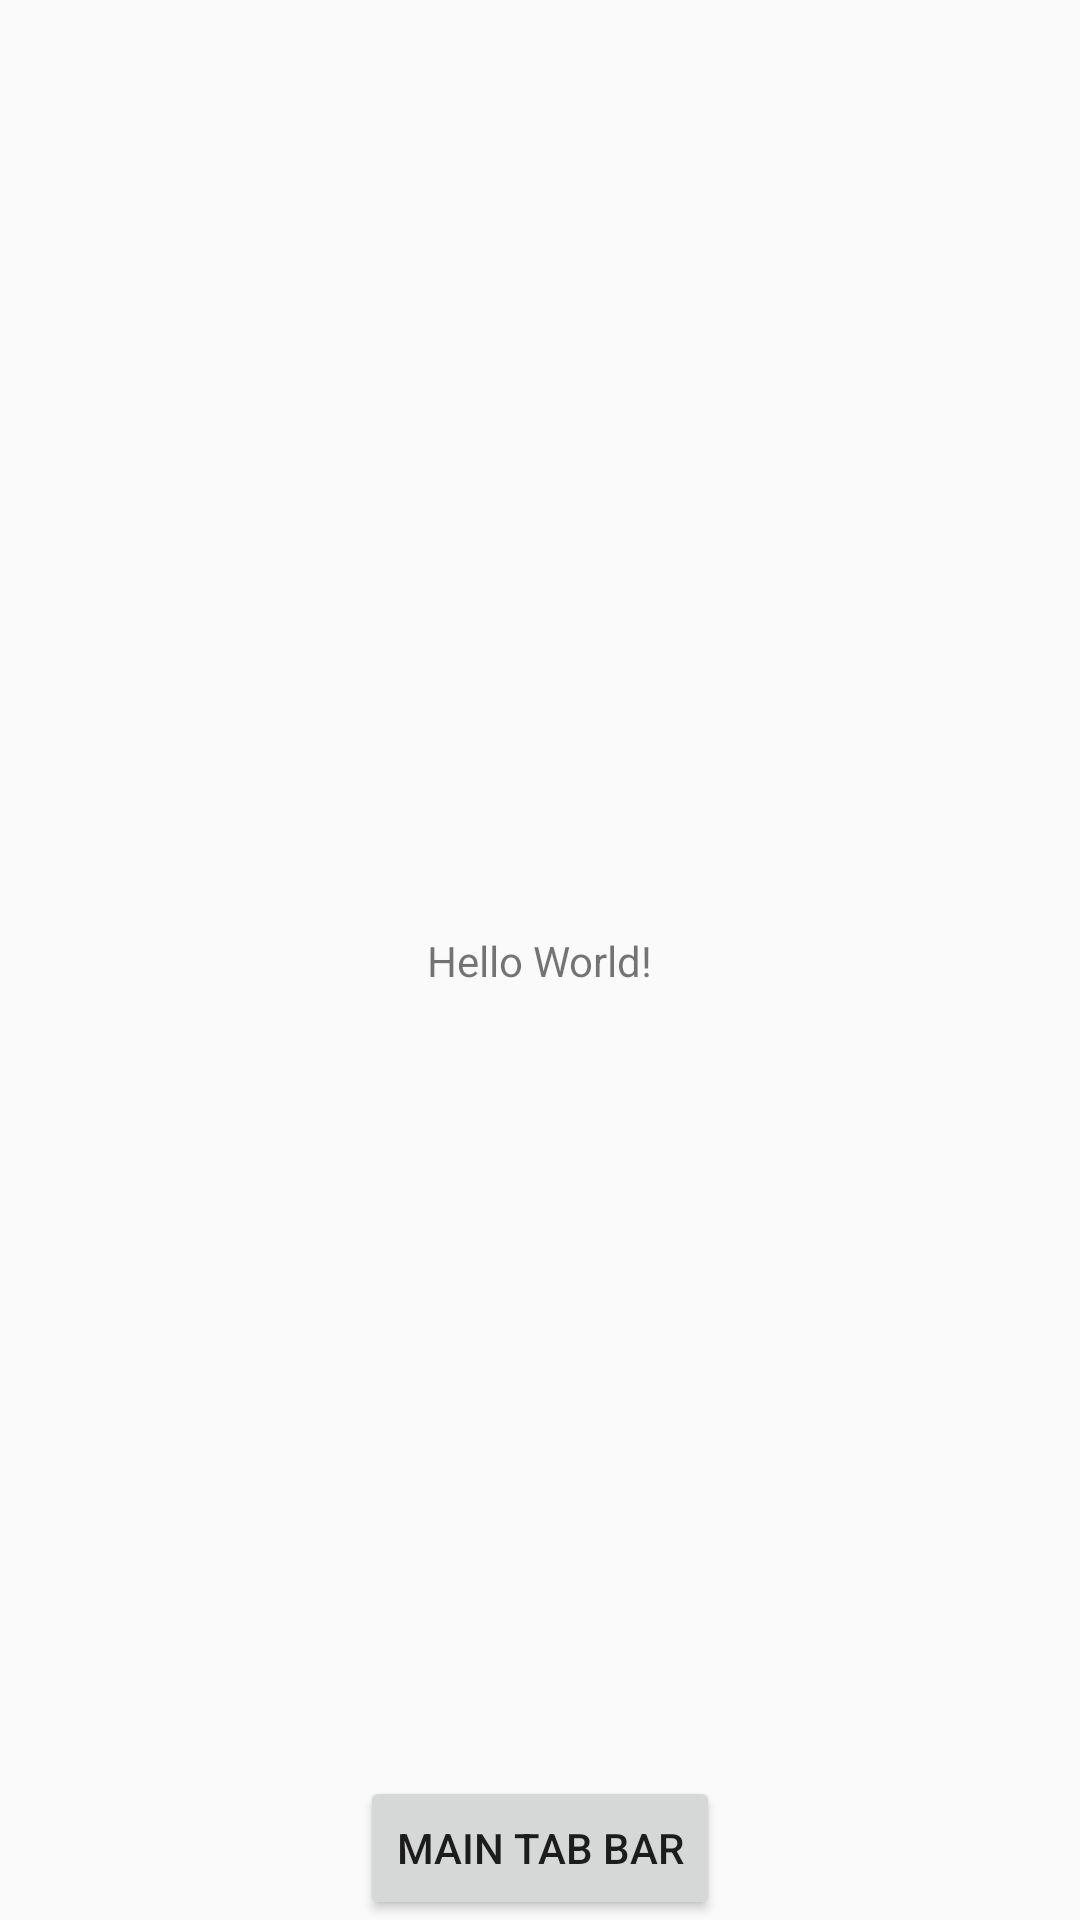

Reconstruct the res/layout file that produces this screen, plus the resources it refers to.
<!-- AndroidManifest.xml: application theme AppTheme -->
<!-- res/layout/activity_main.xml -->
<?xml version="1.0" encoding="utf-8"?>
<android.support.constraint.ConstraintLayout
    xmlns:android="http://schemas.android.com/apk/res/android"
    xmlns:app="http://schemas.android.com/apk/res-auto"
    xmlns:tools="http://schemas.android.com/tools"
    android:layout_width="match_parent"
    android:layout_height="match_parent"
    tools:context=".MainActivity">

    <TextView
        android:layout_width="wrap_content"
        android:layout_height="wrap_content"
        android:text="Hello World!"
        app:layout_constraintBottom_toBottomOf="parent"
        app:layout_constraintLeft_toLeftOf="parent"
        app:layout_constraintRight_toRightOf="parent"
        app:layout_constraintTop_toTopOf="parent"/>

    <Button android:id="@+id/mainTabBar"
            android:layout_width="120dp"
            android:layout_height="48dp"
            android:gravity="center"
            android:text="Main Tab Bar"
            app:layout_constraintBottom_toBottomOf="parent"
            app:layout_constraintLeft_toLeftOf="parent"
            app:layout_constraintRight_toRightOf="parent"

    />

</android.support.constraint.ConstraintLayout>
<!-- resources referenced by this layout -->
<resources>
  <style name="AppTheme" parent="Theme.AppCompat.Light.DarkActionBar">
  		
  		<item name="colorPrimary">@color/colorPrimary</item>
  		<item name="colorPrimaryDark">@color/colorPrimaryDark</item>
  		<item name="colorAccent">@color/colorAccent</item>
  	</style>
  <color name="colorPrimary">#3F51B5</color>
  <color name="colorPrimaryDark">#303F9F</color>
  <color name="colorAccent">#FF4081</color>
</resources>
